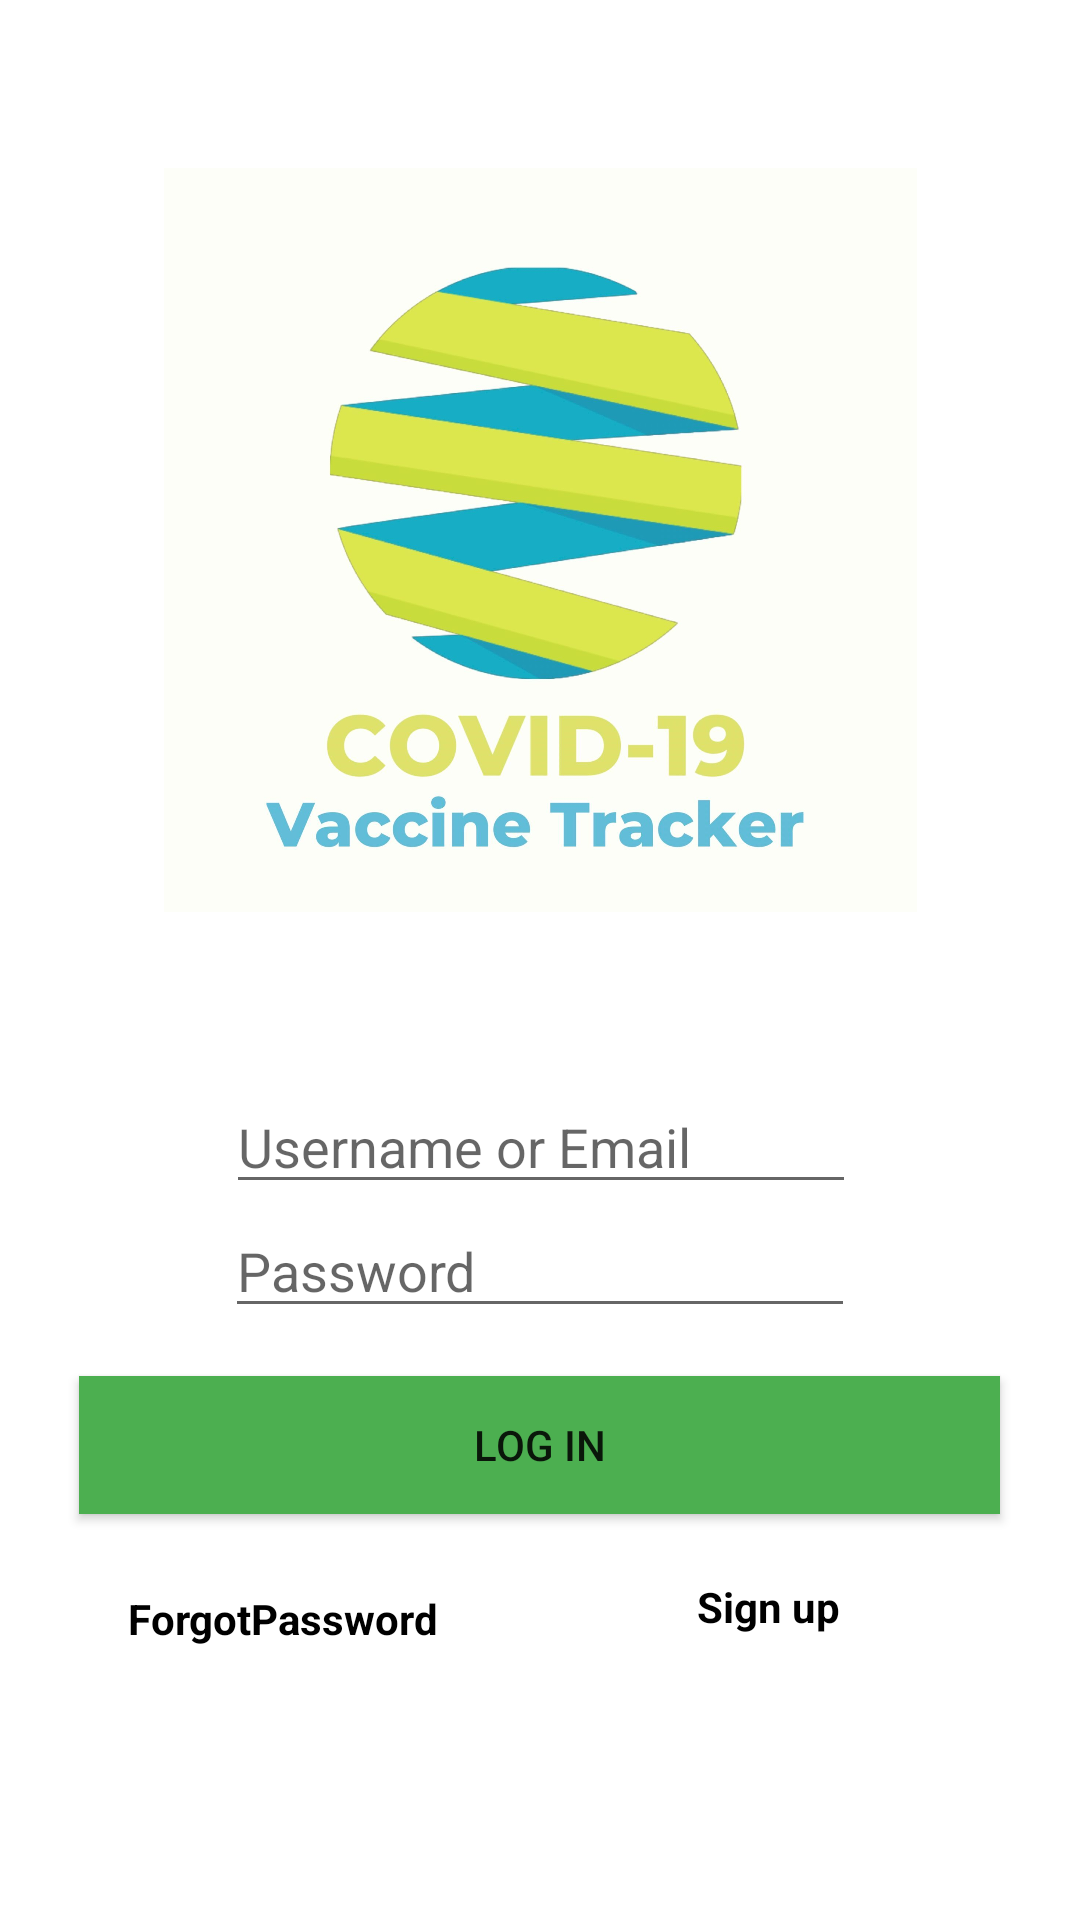

Layout XML and referenced resources for this Android screen:
<!-- AndroidManifest.xml: application theme Theme.App -->
<!-- res/layout/activity_main.xml -->
<?xml version="1.0" encoding="utf-8"?>
<androidx.constraintlayout.widget.ConstraintLayout xmlns:android="http://schemas.android.com/apk/res/android"
    xmlns:app="http://schemas.android.com/apk/res-auto"
    xmlns:tools="http://schemas.android.com/tools"
    android:layout_width="match_parent"
    android:layout_height="match_parent"
    tools:context=".MainActivity">

    <EditText
        android:id="@+id/nameLogIn"
        android:layout_width="wrap_content"
        android:layout_height="wrap_content"
        android:layout_marginTop="360dp"
        android:ems="10"
        android:hint="@string/EmailLogInText"
        android:inputType="textPersonName"
        app:layout_constraintEnd_toEndOf="parent"
        app:layout_constraintHorizontal_bias="0.502"
        app:layout_constraintStart_toStartOf="parent"
        app:layout_constraintTop_toTopOf="parent" />

    <Button
        android:id="@+id/logInButton"
        android:layout_width="307dp"
        android:layout_height="46dp"
        android:layout_marginTop="16dp"
        android:background="#4CAF50"
        android:text="@string/LogInButton"
        app:layout_constraintEnd_toEndOf="parent"
        app:layout_constraintHorizontal_bias="0.497"
        app:layout_constraintStart_toStartOf="parent"
        app:layout_constraintTop_toBottomOf="@+id/passWordLogIn"
        app:strokeColor="#4CAF50" />


    <Button
        android:id="@+id/ForgotPasswordButton"
        style="@style/Widget.MaterialComponents.Button.TextButton"
        android:layout_width="wrap_content"
        android:layout_height="wrap_content"
        android:layout_marginTop="8dp"
        android:text="@string/ForgotPassword"
        android:textAppearance="@style/TextAppearance.AppCompat.Body1"
        app:layout_constraintBottom_toBottomOf="parent"
        app:layout_constraintEnd_toStartOf="@+id/signUpButton"
        app:layout_constraintHorizontal_bias="0.371"
        app:layout_constraintStart_toStartOf="parent"
        app:layout_constraintTop_toBottomOf="@+id/logInButton"
        app:layout_constraintVertical_bias="0.036"
        android:textColor="@color/black"
        android:textStyle="bold" />
    <Button
        android:id="@+id/signUpButton"
        style="@style/Widget.MaterialComponents.Button.TextButton"
        android:layout_width="wrap_content"
        android:layout_height="wrap_content"
        android:layout_marginEnd="60dp"
        android:text="@string/SignUpButton"
        android:textAppearance="@style/TextAppearance.AppCompat.Body1"
        app:layout_constraintBottom_toBottomOf="parent"
        app:layout_constraintEnd_toEndOf="parent"
        app:layout_constraintTop_toBottomOf="@+id/logInButton"
        app:layout_constraintVertical_bias="0.081"
        android:textColor="@color/black"
        android:textStyle="bold"/>


    <EditText
        android:id="@+id/passWordLogIn"
        android:layout_width="wrap_content"
        android:layout_height="wrap_content"
        android:ems="10"
        android:hint="@string/PassWordLogInText"
        android:inputType="textPassword"
        app:layout_constraintEnd_toEndOf="parent"
        app:layout_constraintStart_toStartOf="parent"
        app:layout_constraintTop_toBottomOf="@+id/nameLogIn" />
    <ImageView
        android:id="@+id/imageView2"
        android:layout_width="251dp"
        android:layout_height="252dp"
        app:layout_constraintBottom_toTopOf="@+id/nameLogIn"
        app:layout_constraintEnd_toEndOf="parent"
        app:layout_constraintStart_toStartOf="parent"
        app:layout_constraintTop_toTopOf="parent"
        app:srcCompat="@drawable/aabb" />
</androidx.constraintlayout.widget.ConstraintLayout>
<!-- resources referenced by this layout -->
<resources>
  <!-- drawable aabb: jpg bitmap (drawable, 90224 bytes) -->
  <string name="EmailLogInText">Username or Email</string>
  <string name="ForgotPassword">ForgotPassword</string>
  <string name="LogInButton">Log in</string>
  <string name="PassWordLogInText">Password</string>
  <string name="SignUpButton">Sign up</string>
  <style name="Theme.App" parent="Theme.MaterialComponents.DayNight.DarkActionBar">
          
          <item name="colorPrimary">#86FCB5</item>
          <item name="colorPrimaryVariant">#86FCB5</item>
          <item name="colorOnPrimary">@color/black</item>
          
          <item name="colorSecondary">#86FCB5</item>
          <item name="colorSecondaryVariant">#86FCB5</item>
          <item name="colorOnSecondary">#86FCB5</item>
          
          <item name="android:statusBarColor" tools:targetApi="l">?attr/colorPrimaryVariant</item>
          
      </style>
  <!-- not gathered from this repository: default colours our renderer supplied (Android Studio template values) -->
  <color name="black">#FF000000</color>
</resources>
